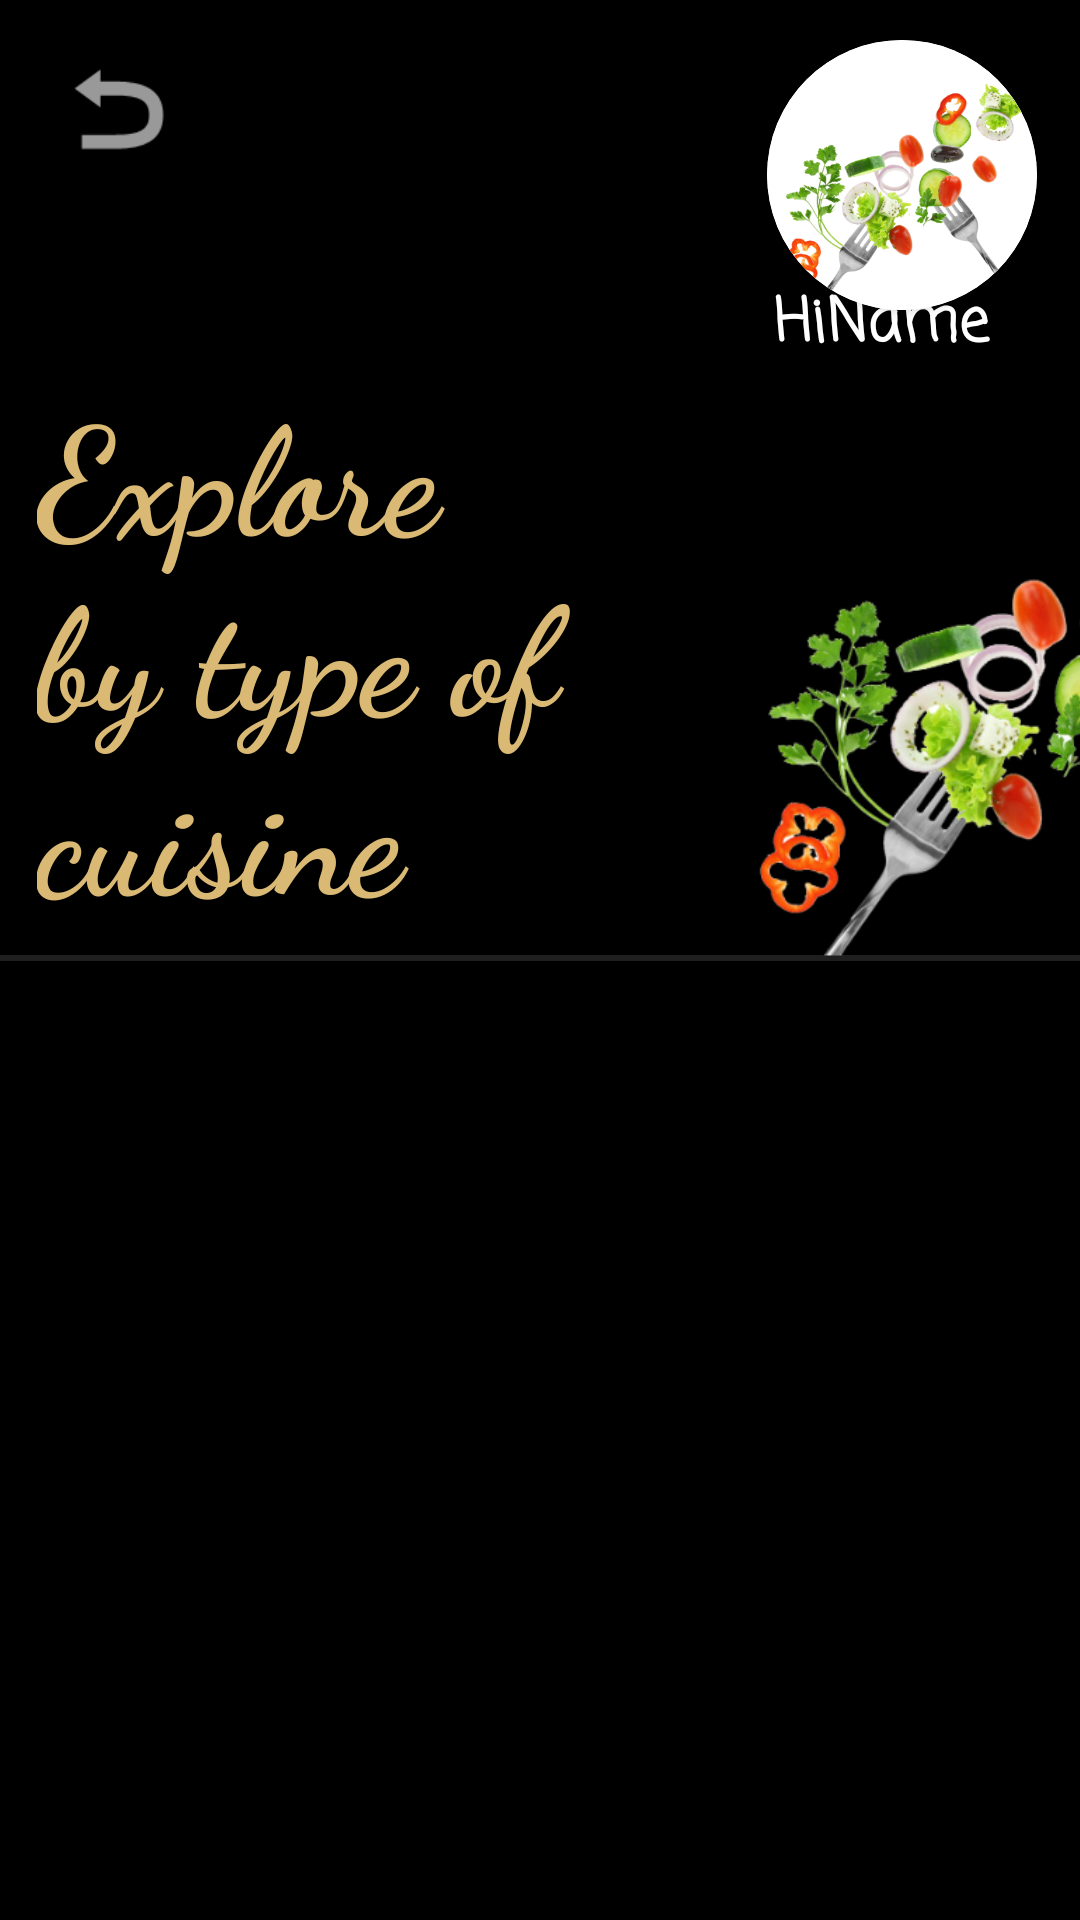

Layout XML and referenced resources for this Android screen:
<!-- AndroidManifest.xml: application theme Theme.JustPoteito -->
<!-- res/layout/layout_explorer.xml -->
<?xml version="1.0" encoding="utf-8"?>
<androidx.constraintlayout.widget.ConstraintLayout xmlns:android="http://schemas.android.com/apk/res/android"
    xmlns:app="http://schemas.android.com/apk/res-auto"
    xmlns:tools="http://schemas.android.com/tools"
    android:layout_width="match_parent"
    android:layout_height="match_parent"
    android:background="#000000"
    android:foregroundTint="#FFFFFF"
    tools:context=".MainActivity">

    <ImageView
        android:id="@+id/image_vegetables"
        android:layout_width="280dp"
        android:layout_height="201dp"
        android:layout_marginStart="200dp"
        app:layout_constraintBottom_toBottomOf="parent"
        app:layout_constraintStart_toStartOf="parent"
        app:layout_constraintTop_toTopOf="parent"
        app:layout_constraintVertical_bias="0.277"
        app:srcCompat="@drawable/verduras" />

    <TextView
        android:id="@+id/title_explore_by_type_of_cuisine"
        android:layout_width="184dp"
        android:layout_height="184dp"
        android:fontFamily="cursive"
        android:text="@string/title_explore_by_type_of_cuisine"
        android:textColor="#FFD9B973"
        android:textSize="50sp"
        android:textStyle="bold"
        app:layout_constraintBottom_toBottomOf="parent"
        app:layout_constraintEnd_toEndOf="parent"
        app:layout_constraintHorizontal_bias="0.07"
        app:layout_constraintStart_toStartOf="parent"
        app:layout_constraintTop_toTopOf="parent"
        app:layout_constraintVertical_bias="0.268" />

    <View
        android:id="@+id/divider_explore_by_type_of_cuisine"
        android:layout_width="409dp"
        android:layout_height="2dp"
        android:background="?android:attr/listDivider"
        android:backgroundTint="#FFFFFF"
        android:foregroundTint="#FFFFFF"
        app:layout_constraintBottom_toBottomOf="parent"
        app:layout_constraintEnd_toEndOf="parent"
        app:layout_constraintStart_toStartOf="parent"
        app:layout_constraintTop_toTopOf="parent"
        app:layout_constraintVertical_bias="0.499" />

    <ImageView
        android:id="@+id/imageBack"
        android:layout_width="51dp"
        android:layout_height="45dp"
        app:layout_constraintBottom_toBottomOf="parent"
        app:layout_constraintEnd_toEndOf="parent"
        app:layout_constraintHorizontal_bias="0.044"
        app:layout_constraintStart_toStartOf="parent"
        app:layout_constraintTop_toTopOf="parent"
        app:layout_constraintVertical_bias="0.023"
        app:srcCompat="@android:drawable/ic_menu_revert" />

    <androidx.cardview.widget.CardView
        android:layout_width="90dp"
        android:layout_height="90dp"
        app:cardCornerRadius="50dp"
        app:layout_constraintBottom_toBottomOf="parent"
        app:layout_constraintEnd_toEndOf="parent"
        app:layout_constraintHorizontal_bias="0.947"
        app:layout_constraintStart_toStartOf="parent"
        app:layout_constraintTop_toTopOf="parent"
        app:layout_constraintVertical_bias="0.024">

        <ImageView
            android:id="@+id/userPhoto"
            android:layout_width="match_parent"
            android:layout_height="match_parent"
            android:background="@color/white"
            android:scaleType="centerCrop"
            android:src="@drawable/verduras" />
    </androidx.cardview.widget.CardView>

    <TextView
        android:id="@+id/hi"
        android:layout_width="27dp"
        android:layout_height="32dp"
        android:fontFamily="casual"
        android:text="@string/hi"
        android:textColor="#FFFFFF"
        android:textSize="20sp"
        android:textStyle="bold"
        app:layout_constraintBottom_toBottomOf="parent"
        app:layout_constraintEnd_toEndOf="parent"
        app:layout_constraintHorizontal_bias="0.775"
        app:layout_constraintStart_toStartOf="parent"
        app:layout_constraintTop_toTopOf="parent"
        app:layout_constraintVertical_bias="0.153" />

    <TextView
        android:id="@+id/username"
        android:layout_width="78dp"
        android:layout_height="32dp"
        android:fontFamily="casual"
        android:text="@string/name"
        android:textColor="#FFFFFF"
        android:textSize="20sp"
        android:textStyle="bold"
        app:layout_constraintBottom_toBottomOf="parent"
        app:layout_constraintEnd_toEndOf="parent"
        app:layout_constraintHorizontal_bias="0.978"
        app:layout_constraintStart_toStartOf="parent"
        app:layout_constraintTop_toTopOf="parent"
        app:layout_constraintVertical_bias="0.153" />

    <ListView
        android:id="@+id/cuisineTypeList"
        android:layout_width="411dp"
        android:layout_height="367dp"
        android:layout_marginStart="1dp"
        android:layout_marginTop="71dp"
        android:layout_marginEnd="1dp"
        android:layout_marginBottom="1dp"
        app:layout_constraintBottom_toBottomOf="parent"
        app:layout_constraintEnd_toEndOf="parent"
        app:layout_constraintHorizontal_bias="0.0"
        app:layout_constraintStart_toStartOf="parent"
        app:layout_constraintTop_toBottomOf="@+id/divider_explore_by_type_of_cuisine"
        app:layout_constraintVertical_bias="1.0" />

</androidx.constraintlayout.widget.ConstraintLayout>
<!-- resources referenced by this layout -->
<resources>
  <color name="white">#FFFFFFFF</color>
  <!-- drawable verduras: png bitmap (drawable, 148907 bytes) -->
  <string name="hi">Hi</string>
  <string name="name">Name</string>
  <string name="title_explore_by_type_of_cuisine">Explore by type of cuisine</string>
  <style name="Theme.JustPoteito" parent="Theme.MaterialComponents.DayNight.DarkActionBar">
          
          <item name="colorPrimary">@color/purple_500</item>
          <item name="colorPrimaryVariant">@color/purple_700</item>
          <item name="colorOnPrimary">@color/white</item>
          
          <item name="colorSecondary">@color/teal_200</item>
          <item name="colorSecondaryVariant">@color/teal_700</item>
          <item name="colorOnSecondary">@color/black</item>
          
          <item name="android:statusBarColor">?attr/colorPrimaryVariant</item>
          
      </style>
  <color name="purple_500">#FF6200EE</color>
  <color name="purple_700">#FF3700B3</color>
  <color name="teal_200">#FF03DAC5</color>
  <color name="teal_700">#FF018786</color>
  <color name="black">#FF000000</color>
</resources>
